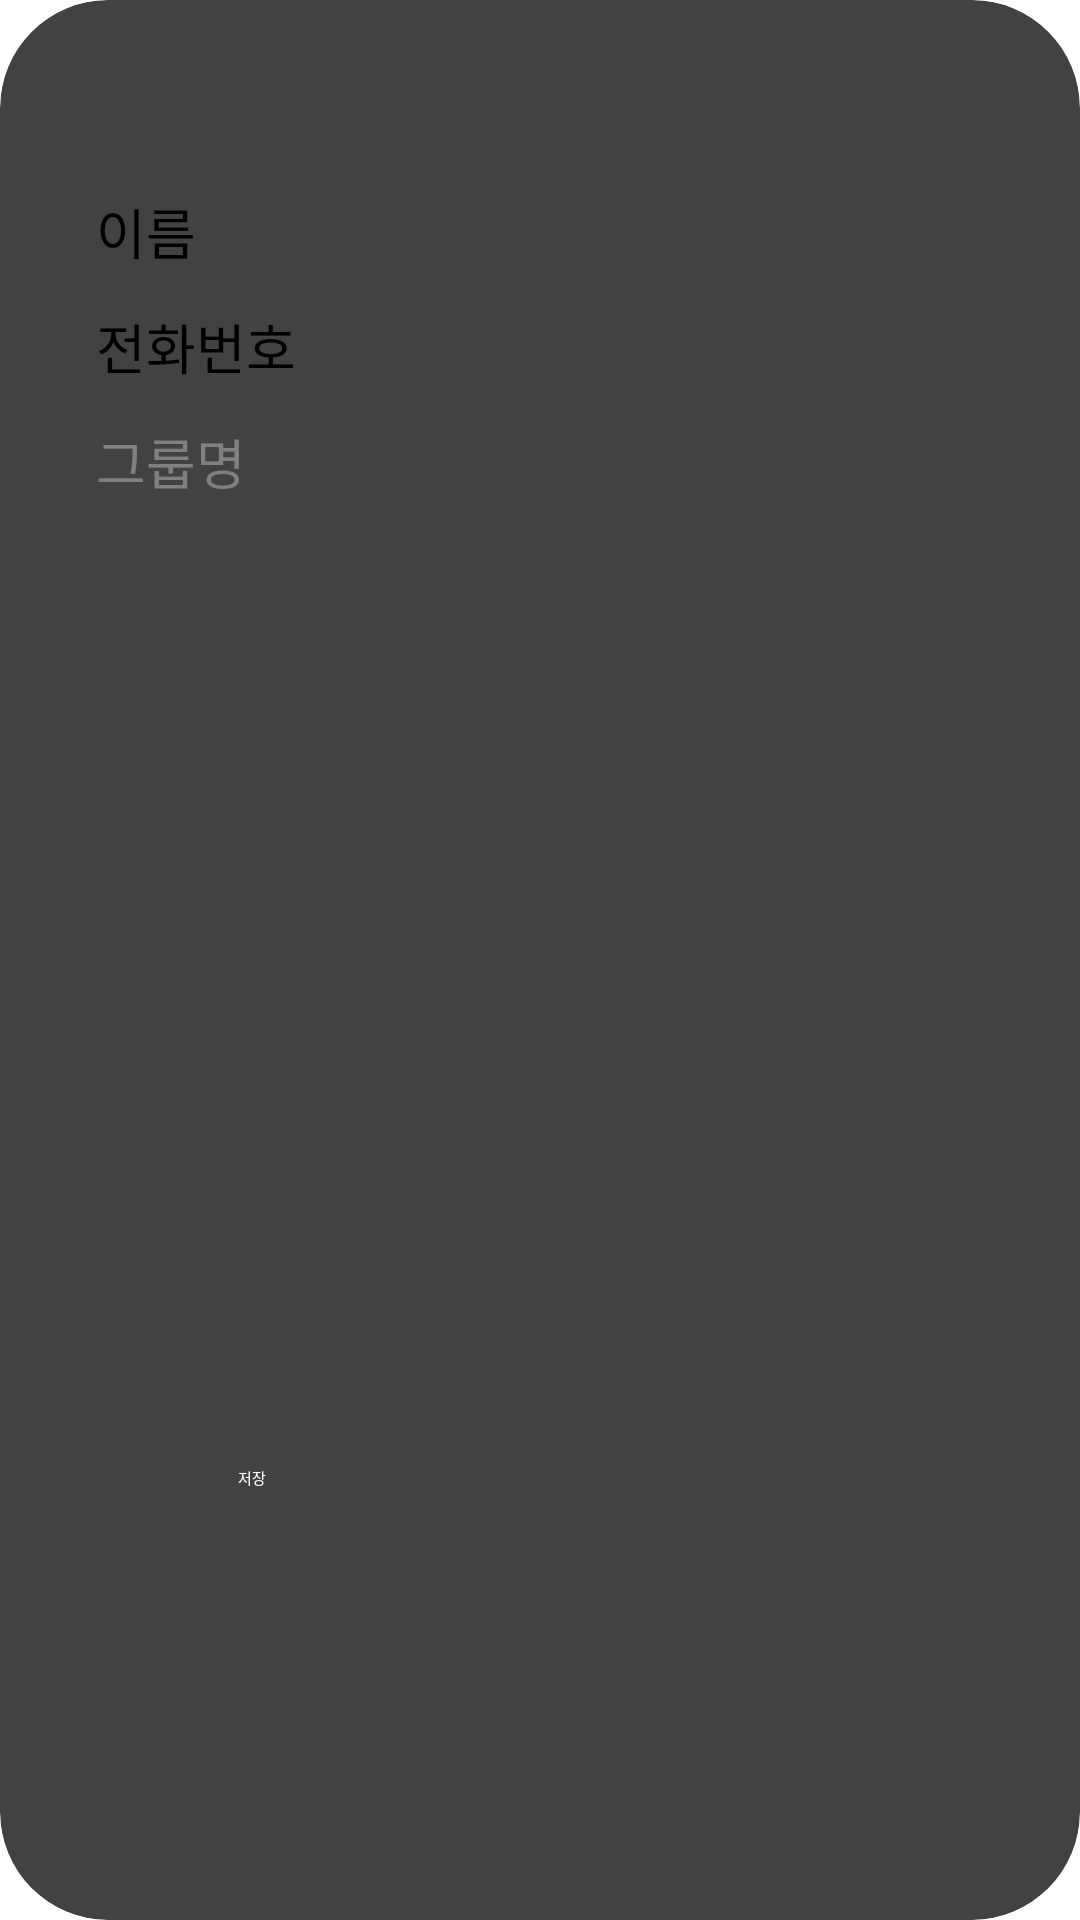

The Android layout XML behind this screen, and the referenced resources:
<!-- AndroidManifest.xml: application theme Theme.ReadContactTest -->
<!-- res/layout/update_dialog.xml -->
<?xml version="1.0" encoding="utf-8"?>
<androidx.cardview.widget.CardView xmlns:android="http://schemas.android.com/apk/res/android"
    xmlns:app="http://schemas.android.com/apk/res-auto"
    android:id="@+id/updateFragment_background"
    android:layout_width="wrap_content"
    android:layout_height="wrap_content"
    app:cardCornerRadius="36dp">

    <androidx.constraintlayout.widget.ConstraintLayout
        android:layout_width="match_parent"
        android:layout_height="match_parent"
        android:padding="0dp">

        <TextView
            android:id="@+id/contact_name_update"
            android:layout_width="200dp"
            android:layout_height="wrap_content"
            android:layout_marginStart="32dp"
            android:layout_marginTop="64dp"
            android:layout_marginEnd="32dp"
            android:ems="10"
            android:text="이름"
            android:textSize="18sp"
            app:layout_constraintEnd_toEndOf="parent"
            app:layout_constraintHorizontal_bias="0.0"
            app:layout_constraintStart_toStartOf="parent"
            app:layout_constraintTop_toTopOf="parent" />

        <TextView
            android:id="@+id/contact_number_update"
            android:layout_width="200dp"
            android:layout_height="wrap_content"
            android:layout_marginTop="12dp"
            android:gravity="bottom"
            android:text="전화번호"
            android:scrollHorizontally="false"
            android:textSize="18sp"
            app:layout_constraintEnd_toEndOf="@+id/contact_name_update"
            app:layout_constraintStart_toStartOf="@+id/contact_name_update"
            app:layout_constraintTop_toBottomOf="@+id/contact_name_update" />

        <EditText
            android:id="@+id/contact_group_update"
            android:layout_width="200dp"
            android:layout_height="wrap_content"
            android:layout_marginTop="12dp"
            android:enabled="false"
            android:gravity="bottom"
            android:hint="그룹명"
            android:textColorHint="@color/gray"
            android:inputType="textPersonName"
            android:scrollHorizontally="false"
            android:textSize="18sp"
            app:layout_constraintEnd_toEndOf="@+id/contact_name_update"
            app:layout_constraintHorizontal_bias="0.0"
            app:layout_constraintStart_toStartOf="@+id/contact_name_update"
            app:layout_constraintTop_toBottomOf="@+id/contact_number_update" />

        <Button
            android:id="@+id/btn_update"
            android:layout_width="200dp"
            android:layout_height="wrap_content"
            android:layout_marginTop="24dp"
            android:layout_marginBottom="32dp"
            android:backgroundTint="@color/hau_dark_green"
            android:text="저장"
            android:textColor="@color/hau_white_green"
            app:layout_constraintBottom_toBottomOf="parent"
            app:layout_constraintEnd_toEndOf="parent"
            app:layout_constraintHorizontal_bias="0.495"
            app:layout_constraintStart_toStartOf="parent"
            app:layout_constraintTop_toBottomOf="@+id/spinner_group"
            app:layout_constraintVertical_bias="0.25" />

        <Spinner
            android:id="@+id/spinner_group"
            android:layout_width="0dp"
            android:layout_height="50dp"
            android:layout_marginTop="24dp"
            app:layout_constraintBottom_toTopOf="@+id/btn_update"
            app:layout_constraintEnd_toEndOf="@+id/contact_group_update"
            app:layout_constraintHorizontal_bias="0.0"
            app:layout_constraintStart_toStartOf="@+id/contact_group_update"
            app:layout_constraintTop_toBottomOf="@+id/contact_group_update" />

        <androidx.appcompat.widget.SwitchCompat
            android:id="@+id/swtich_alarm"
            android:layout_width="wrap_content"
            android:layout_height="wrap_content"
            android:layout_marginTop="8dp"
            android:layout_marginEnd="24dp"
            android:text="알림 설정"
            app:layout_constraintEnd_toEndOf="parent"
            app:layout_constraintTop_toTopOf="parent" />

    </androidx.constraintlayout.widget.ConstraintLayout>
</androidx.cardview.widget.CardView>
<!-- resources referenced by this layout -->
<resources>
  <color name="gray">#818080</color>
  <color name="hau_dark_green">#4A6572</color> 74,101,114
  <color name="hau_white_green">#F9FFF9</color>
  <style name="Theme.ReadContactTest" parent="Theme.MaterialComponents.DayNight.DarkActionBar">
          
          <item name="colorPrimary">@color/purple_200</item>
          <item name="colorPrimaryVariant">@color/purple_700</item>
          <item name="colorOnPrimary">@color/black</item>
          
          <item name="colorSecondary">@color/teal_200</item>
          <item name="colorSecondaryVariant">@color/teal_200</item>
          <item name="colorOnSecondary">@color/black</item>
          
          <item name="android:statusBarColor" tools:targetApi="l">?attr/colorPrimaryVariant</item>
          
      </style>
  <color name="purple_200">#FFBB86FC</color>
  <color name="purple_700">#FF3700B3</color>
  <color name="black">#FF000000</color>
  <color name="teal_200">#FF03DAC5</color>
</resources>
